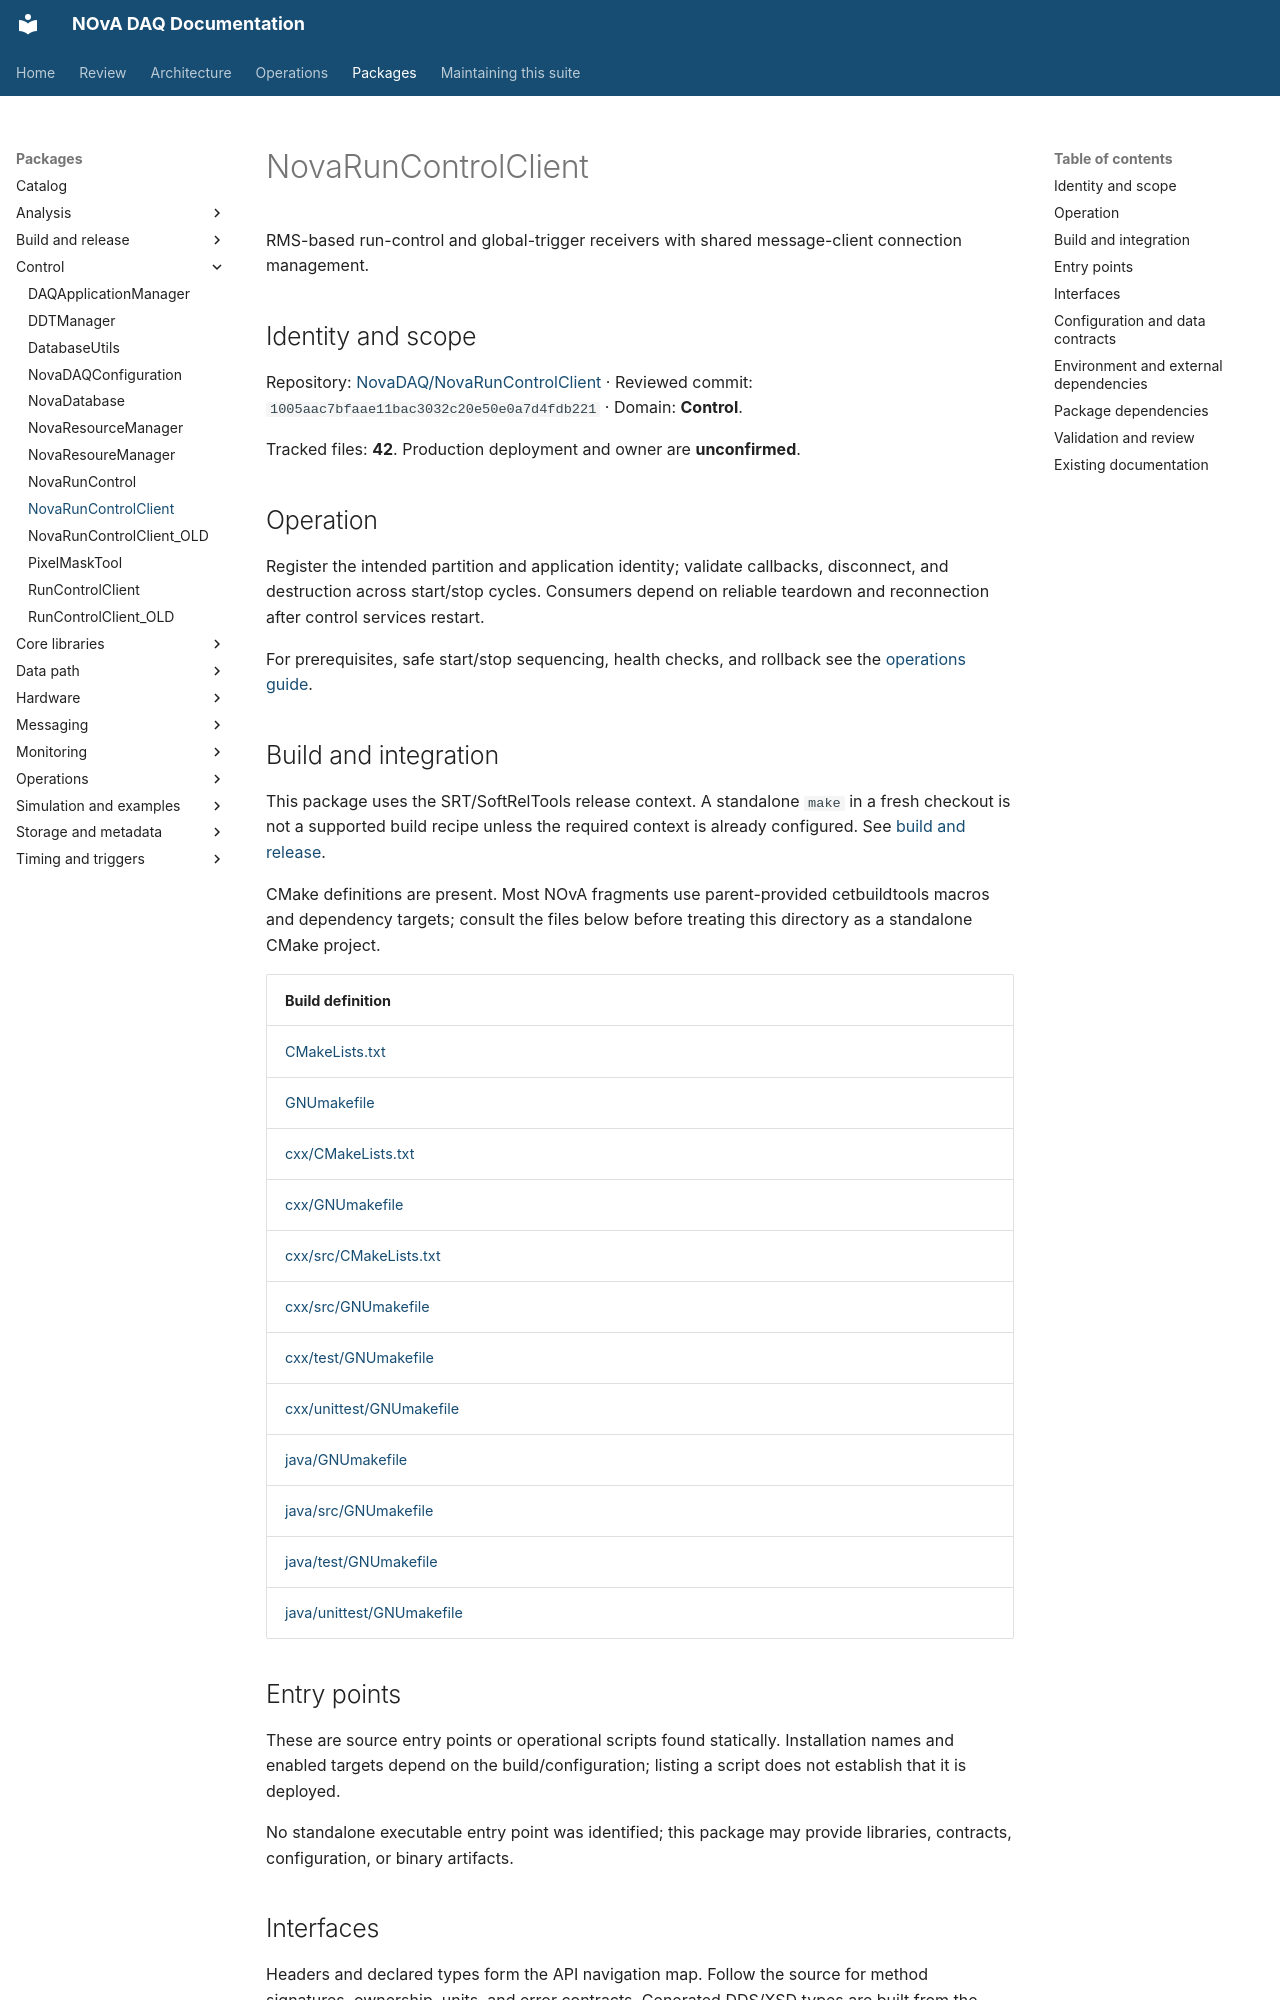

repository: NovaDAQ/novadaq-documentation · page: packages/NovaRunControlClient.html · generator: mkdocs

# NovaRunControlClient

RMS-based run-control and global-trigger receivers with shared message-client connection management.

## Identity and scope

Repository: [NovaDAQ/NovaRunControlClient](https://github.com/NovaDAQ/NovaRunControlClient) · Reviewed commit: `1005aac7bfaae11bac3032c20e50e0a7d4fdb221` · Domain: **Control**.

Tracked files: **42**. Production deployment and owner are **unconfirmed**.

## Operation

Register the intended partition and application identity; validate callbacks, disconnect, and destruction across start/stop cycles. Consumers depend on reliable teardown and reconnection after control services restart.

For prerequisites, safe start/stop sequencing, health checks, and rollback see the [operations guide](../operations/index.md).

## Build and integration

This package uses the SRT/SoftRelTools release context. A standalone `make` in a fresh checkout is not a supported build recipe unless the required context is already configured. See [build and release](../operations/build.md).

CMake definitions are present. Most NOvA fragments use parent-provided cetbuildtools macros and dependency targets; consult the files below before treating this directory as a standalone CMake project.

| Build definition |
| --- |
| [CMakeLists.txt](https://github.com/NovaDAQ/NovaRunControlClient/blob/1005aac7bfaae11bac3032c20e50e0a7d4fdb221/CMakeLists.txt) |
| [GNUmakefile](https://github.com/NovaDAQ/NovaRunControlClient/blob/1005aac7bfaae11bac3032c20e50e0a7d4fdb221/GNUmakefile) |
| [cxx/CMakeLists.txt](https://github.com/NovaDAQ/NovaRunControlClient/blob/1005aac7bfaae11bac3032c20e50e0a7d4fdb221/cxx/CMakeLists.txt) |
| [cxx/GNUmakefile](https://github.com/NovaDAQ/NovaRunControlClient/blob/1005aac7bfaae11bac3032c20e50e0a7d4fdb221/cxx/GNUmakefile) |
| [cxx/src/CMakeLists.txt](https://github.com/NovaDAQ/NovaRunControlClient/blob/1005aac7bfaae11bac3032c20e50e0a7d4fdb221/cxx/src/CMakeLists.txt) |
| [cxx/src/GNUmakefile](https://github.com/NovaDAQ/NovaRunControlClient/blob/1005aac7bfaae11bac3032c20e50e0a7d4fdb221/cxx/src/GNUmakefile) |
| [cxx/test/GNUmakefile](https://github.com/NovaDAQ/NovaRunControlClient/blob/1005aac7bfaae11bac3032c20e50e0a7d4fdb221/cxx/test/GNUmakefile) |
| [cxx/unittest/GNUmakefile](https://github.com/NovaDAQ/NovaRunControlClient/blob/1005aac7bfaae11bac3032c20e50e0a7d4fdb221/cxx/unittest/GNUmakefile) |
| [java/GNUmakefile](https://github.com/NovaDAQ/NovaRunControlClient/blob/1005aac7bfaae11bac3032c20e50e0a7d4fdb221/java/GNUmakefile) |
| [java/src/GNUmakefile](https://github.com/NovaDAQ/NovaRunControlClient/blob/1005aac7bfaae11bac3032c20e50e0a7d4fdb221/java/src/GNUmakefile) |
| [java/test/GNUmakefile](https://github.com/NovaDAQ/NovaRunControlClient/blob/1005aac7bfaae11bac3032c20e50e0a7d4fdb221/java/test/GNUmakefile) |
| [java/unittest/GNUmakefile](https://github.com/NovaDAQ/NovaRunControlClient/blob/1005aac7bfaae11bac3032c20e50e0a7d4fdb221/java/unittest/GNUmakefile) |


## Entry points

These are source entry points or operational scripts found statically. Installation names and enabled targets depend on the build/configuration; listing a script does not establish that it is deployed.

No standalone executable entry point was identified; this package may provide libraries, contracts, configuration, or binary artifacts.
